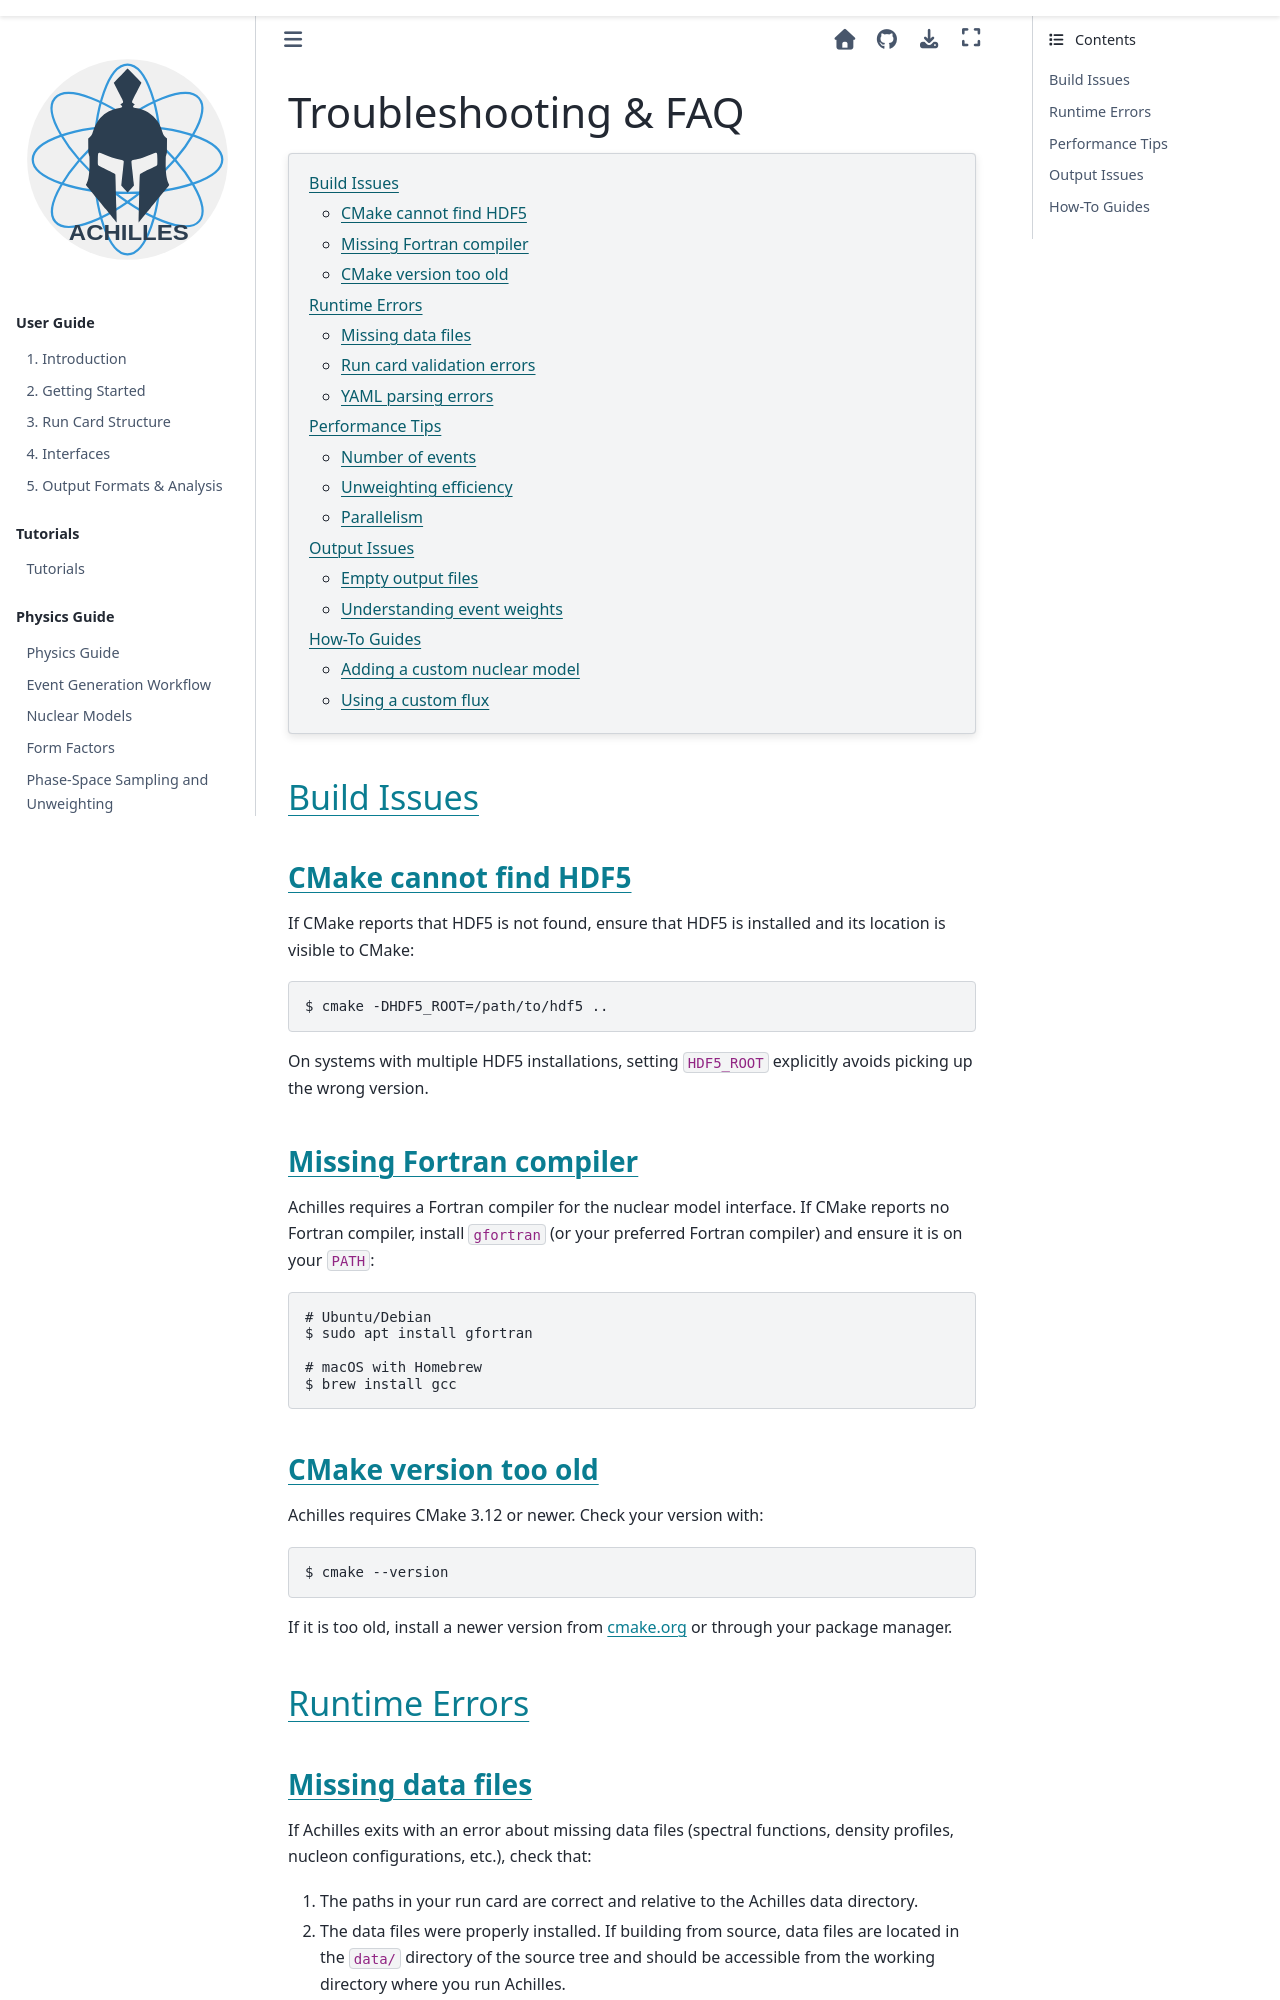

repository: AchillesGen/Achilles · page: 49-revamp-docs/src/faq.html · generator: sphinx

.. _FAQ:

##########################
Troubleshooting & FAQ
##########################

.. contents::
   :local:

***************
Build Issues
***************

CMake cannot find HDF5
======================

If CMake reports that HDF5 is not found, ensure that HDF5 is installed and its
location is visible to CMake:

.. code-block:: shell-session

   $ cmake -DHDF5_ROOT=/path/to/hdf5 ..

On systems with multiple HDF5 installations, setting ``HDF5_ROOT`` explicitly
avoids picking up the wrong version.

Missing Fortran compiler
========================

Achilles requires a Fortran compiler for the nuclear model interface. If CMake
reports no Fortran compiler, install ``gfortran`` (or your preferred Fortran
compiler) and ensure it is on your ``PATH``:

.. code-block:: shell-session

   # Ubuntu/Debian
   $ sudo apt install gfortran

   # macOS with Homebrew
   $ brew install gcc

CMake version too old
=====================

Achilles requires CMake 3.12 or newer. Check your version with:

.. code-block:: shell-session

   $ cmake --version

If it is too old, install a newer version from `cmake.org <https://cmake.org/download/>`_
or through your package manager.


*****************
Runtime Errors
*****************

Missing data files
==================

If Achilles exits with an error about missing data files (spectral functions, density
profiles, nucleon configurations, etc.), check that:

1. The paths in your run card are correct and relative to the Achilles data directory.
2. The data files were properly installed. If building from source, data files are
   located in the ``data/`` directory of the source tree and should be accessible from
   the working directory where you run Achilles.

Run card validation errors
==========================

Achilles validates the run card at startup. Common mistakes include:

- **Typos in section names**: YAML keys are case-sensitive. ``NuclearModels`` is not
  the same as ``nuclearmodels``.
- **Incorrect PID values**: Make sure the PDG particle IDs in the ``Processes`` and
  ``Beams`` sections are valid. Common PIDs: electron (11), electron neutrino (12),
  muon neutrino (14).
- **Missing required keys**: Each section has required fields. Refer to the
  :ref:`Run Card Structure` documentation for the complete list.
